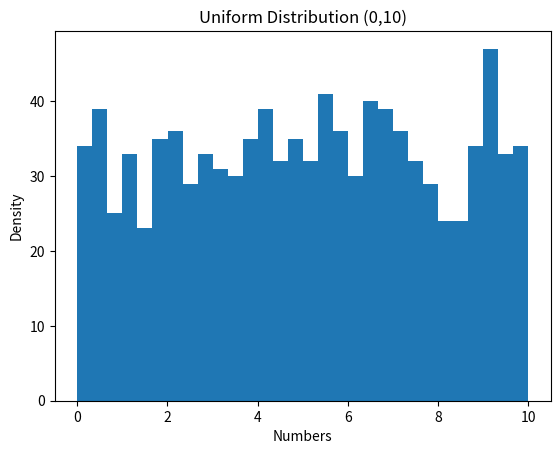

Reproduce this figure in Python.
import numpy as np
import matplotlib.pyplot as plt

numbers = np.random.uniform(low=0, high=10, size=1000)
plt.hist(numbers, bins=30)
plt.title("Uniform Distribution (0,10)")
plt.xlabel("Numbers")
plt.ylabel("Density")
plt.show()
